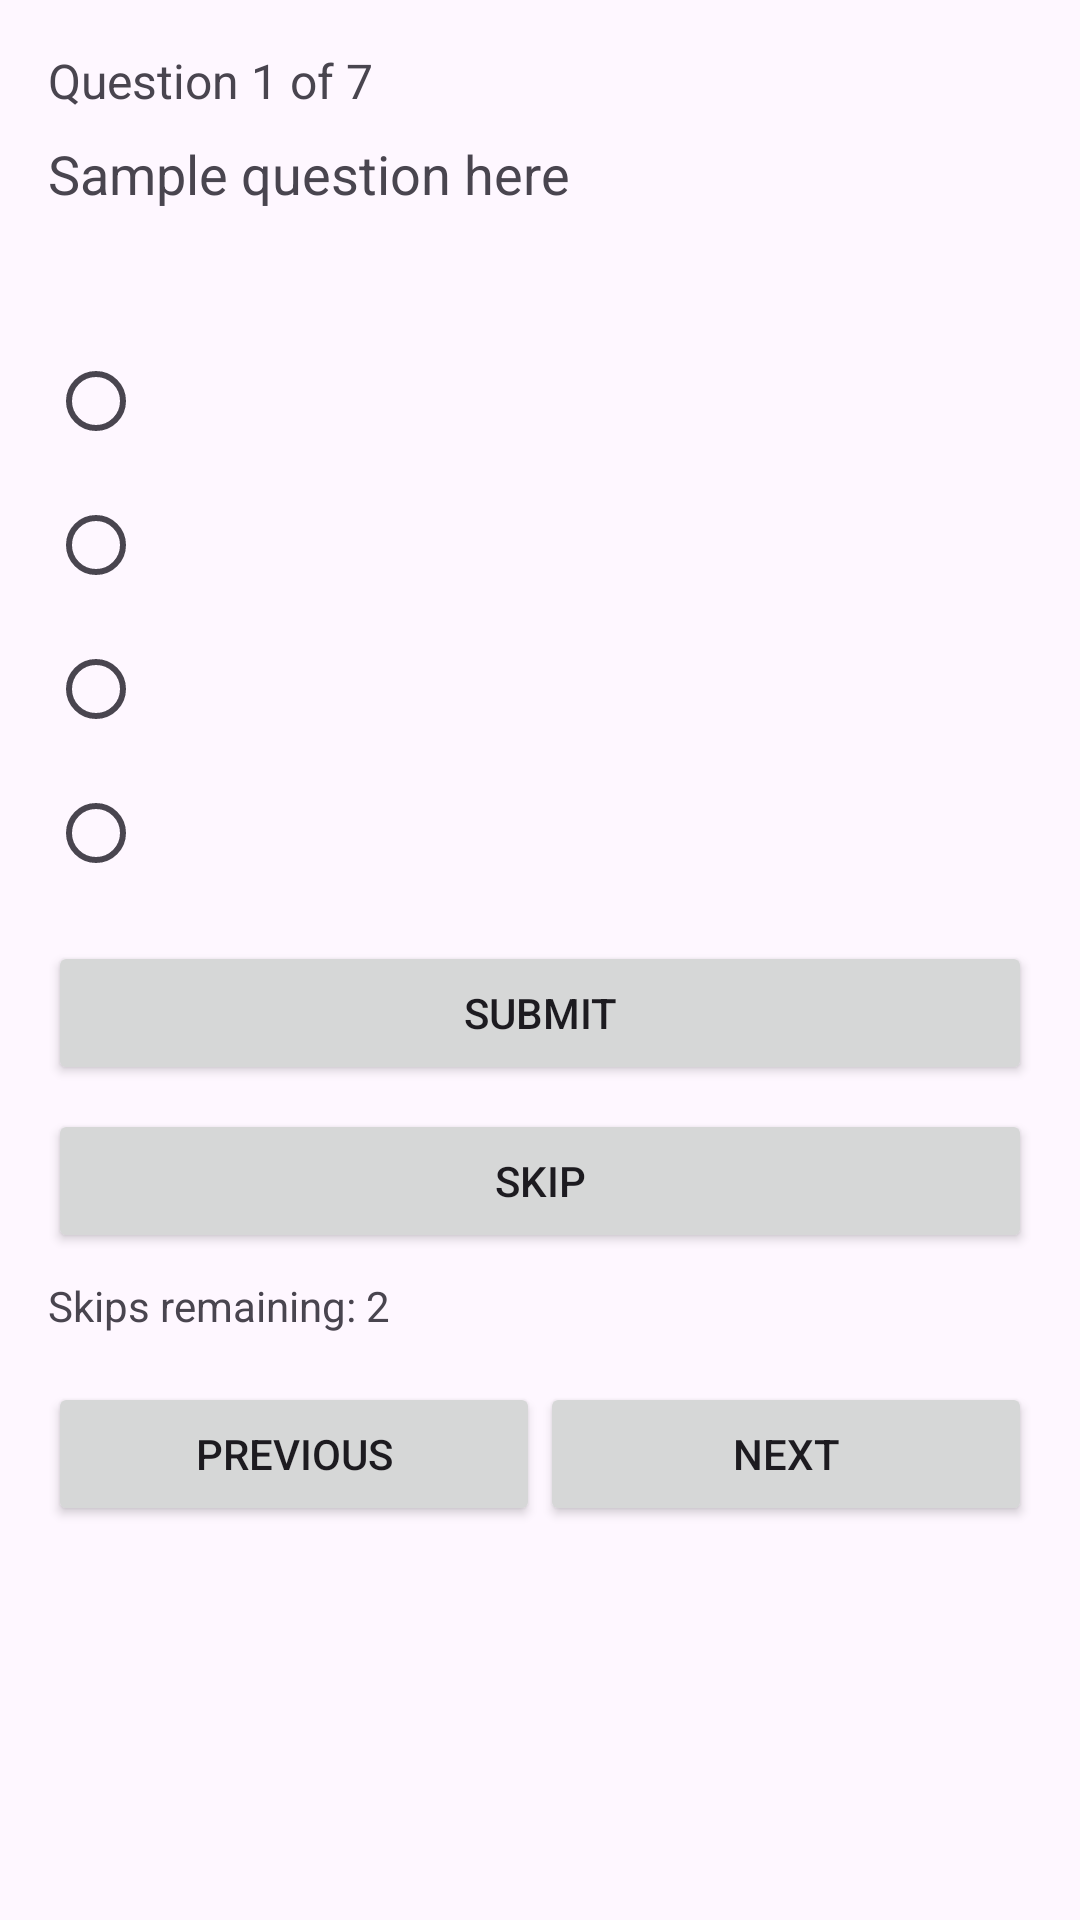

Here is an Android app screen rendered from its layout file. Give the layout XML and the strings, colors and styles it references.
<!-- AndroidManifest.xml: application theme Theme.MathExamPro -->
<!-- res/layout/activity_main.xml -->
<?xml version="1.0" encoding="utf-8"?>
<LinearLayout
    xmlns:tools="http://schemas.android.com/tools"
    xmlns:android="http://schemas.android.com/apk/res/android"
    android:orientation="vertical"
    android:id="@+id/main"
    android:layout_width="match_parent"
    android:layout_height="match_parent"
    android:padding="16dp"
    tools:context=".MainActivity">

    <TextView
        android:layout_width="wrap_content"
        android:layout_height="wrap_content"
        android:id="@+id/questionNumber"
        android:text="Question 1 of 7"
        android:textSize="16sp"
        android:layout_marginBottom="8dp"/>

    <TextView
        android:id="@+id/questionText"
        android:layout_width="match_parent"
        android:layout_height="48dp"
        android:layout_marginBottom="16dp"
        android:text="Sample question here"
        android:textSize="18sp" />

    <RadioGroup
        android:id="@+id/optionsGroup"
        android:layout_width="match_parent"
        android:layout_height="wrap_content"
        android:orientation="vertical">

        <RadioButton
            android:id="@+id/option1"
            android:layout_width="wrap_content"
            android:layout_height="wrap_content" />

        <RadioButton
            android:id="@+id/option2"
            android:layout_width="wrap_content"
            android:layout_height="wrap_content" />

        <RadioButton
            android:id="@+id/option3"
            android:layout_width="wrap_content"
            android:layout_height="wrap_content" />

        <RadioButton
            android:id="@+id/option4"
            android:layout_width="wrap_content"
            android:layout_height="wrap_content" />
    </RadioGroup>

    <Button
        android:id="@+id/submitButton"
        android:layout_width="match_parent"
        android:layout_height="wrap_content"
        android:layout_marginTop="12dp"
        android:text="Submit" />

    <Button
        android:layout_width="match_parent"
        android:layout_height="wrap_content"
        android:id="@+id/skipButton"
        android:text="Skip"
        android:layout_marginTop="8dp"/>

    <TextView
        android:layout_width="wrap_content"
        android:layout_height="wrap_content"
        android:id="@+id/skipCounter"
        android:text="Skips remaining: 2"
        android:layout_marginTop="8dp"/>


    <Button
        android:layout_width="match_parent"
        android:layout_height="wrap_content"
        android:id="@+id/resultSummaryButton"
        android:text="Result Summary"
        android:layout_marginTop="8dp"
        android:visibility="gone"/>

    <Button
        android:layout_width="match_parent"
        android:layout_height="wrap_content"
        android:id="@+id/reviewButton"
        android:text="Review Mode"
        android:layout_marginTop="8dp"
        android:visibility="gone"/>

    <Button
        android:layout_width="match_parent"
        android:layout_height="wrap_content"
        android:id="@+id/resetButton"
        android:text="Reset Exam"
        android:layout_marginTop="8dp"
        android:layout_marginBottom="24dp"
        android:visibility="gone"/>

    <LinearLayout
        android:layout_width="match_parent"
        android:layout_height="wrap_content"
        android:orientation="horizontal"
        android:gravity="center"
        android:layout_marginTop="16dp"
        android:layout_marginBottom="8dp"
        android:weightSum="2">

        <Button
            android:id="@+id/prevButton"
            android:layout_width="0dp"
            android:layout_height="wrap_content"
            android:layout_weight="1"
            android:text="Previous" />

        <Button
            android:layout_width="0dp"
            android:layout_weight="1"
            android:layout_height="wrap_content"
            android:id="@+id/nextButton"
            android:text="Next"/>
    </LinearLayout>

</LinearLayout>
<!-- resources referenced by this layout -->
<resources>
  <style name="Theme.MathExamPro" parent="Base.Theme.MathExamPro" />
  <style name="Base.Theme.MathExamPro" parent="Theme.Material3.DayNight.NoActionBar">
          
          
      </style>
</resources>
